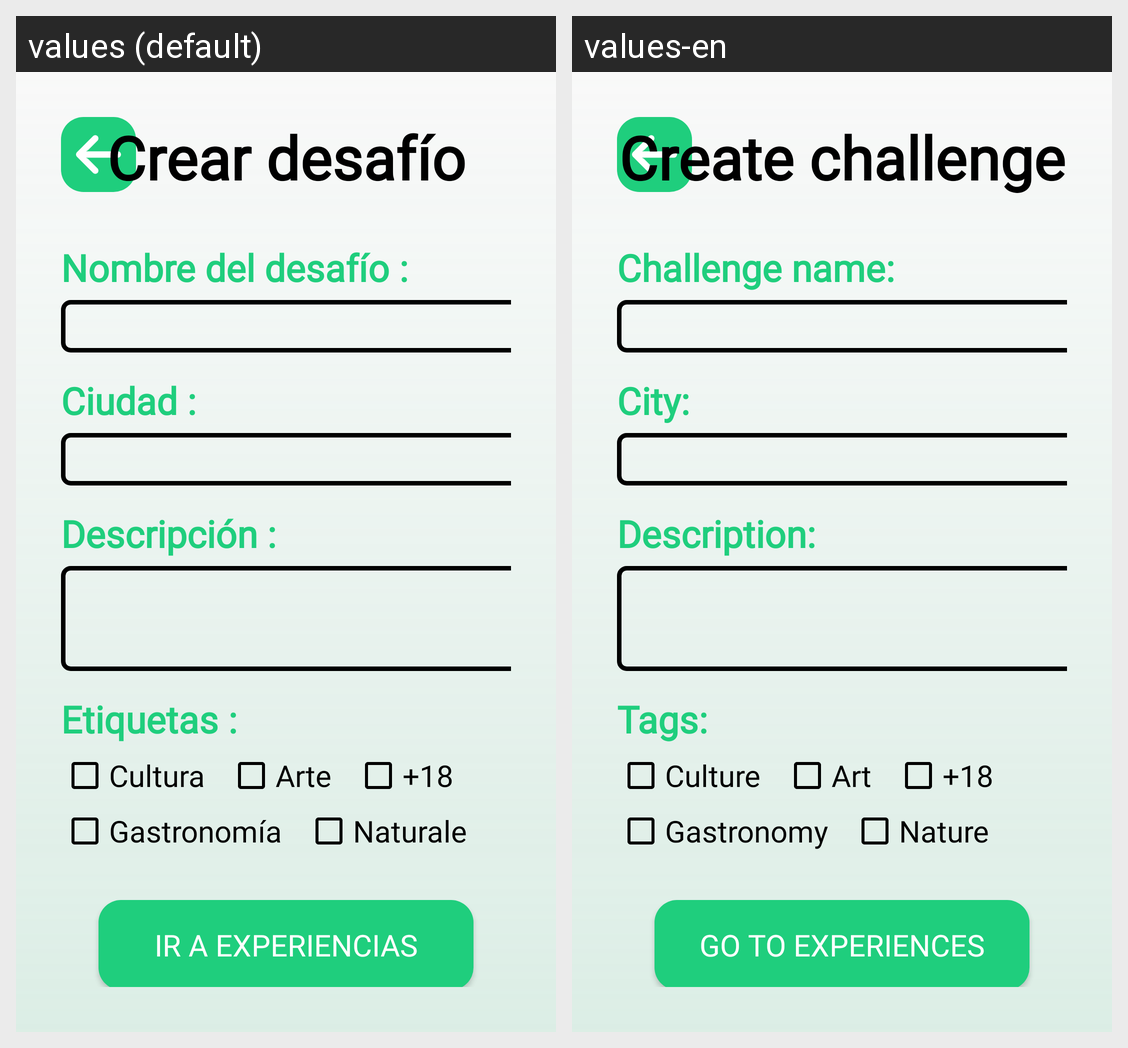

Here is an Android app screen in its default locale and in the app's own translations. Write out the translated-string differences for the strings that appear on this screen.
Android screen res/layout/activity_crear_desafio.xml rendered under 2 locales, left to right: values (default), values-en. Device: Nexus 5 (rendered at 1080×1920; each locale shown at half size, 540×960, under a caption strip naming it); theme Theme._101Pipas.
Strings drawn on this screen, with the default value and each locale's value (text and hints the layout hard-codes, and strings that could not be matched under every locale, appear in the picture but are not listed):

crear_desafio
  values: Crear desafío
  values-en: Create challenge

nombre_del_desafio
  values: Nombre del desafío :
  values-en: Challenge name:

ciudad_crear_desafio
  values: Ciudad :
  values-en: City:

descripcion_crear_desafio
  values: Descripción :
  values-en: Description:

etiquetas_crear_desafio
  values: Etiquetas :
  values-en: Tags:

cultura_crear_desafio
  values: Cultura
  values-en: Culture

arte_crear_desafio
  values: Arte
  values-en: Art

masDieciocho_crear_desafio
  values: +18
  values-en: +18

gastronomia_crear_desafio
  values: Gastronomía
  values-en: Gastronomy

naturaleza_crear_desafio
  values: Naturaleza
  values-en: Nature

ir_a_experiencias
  values: Ir a experiencias
  values-en: Go to experiences
